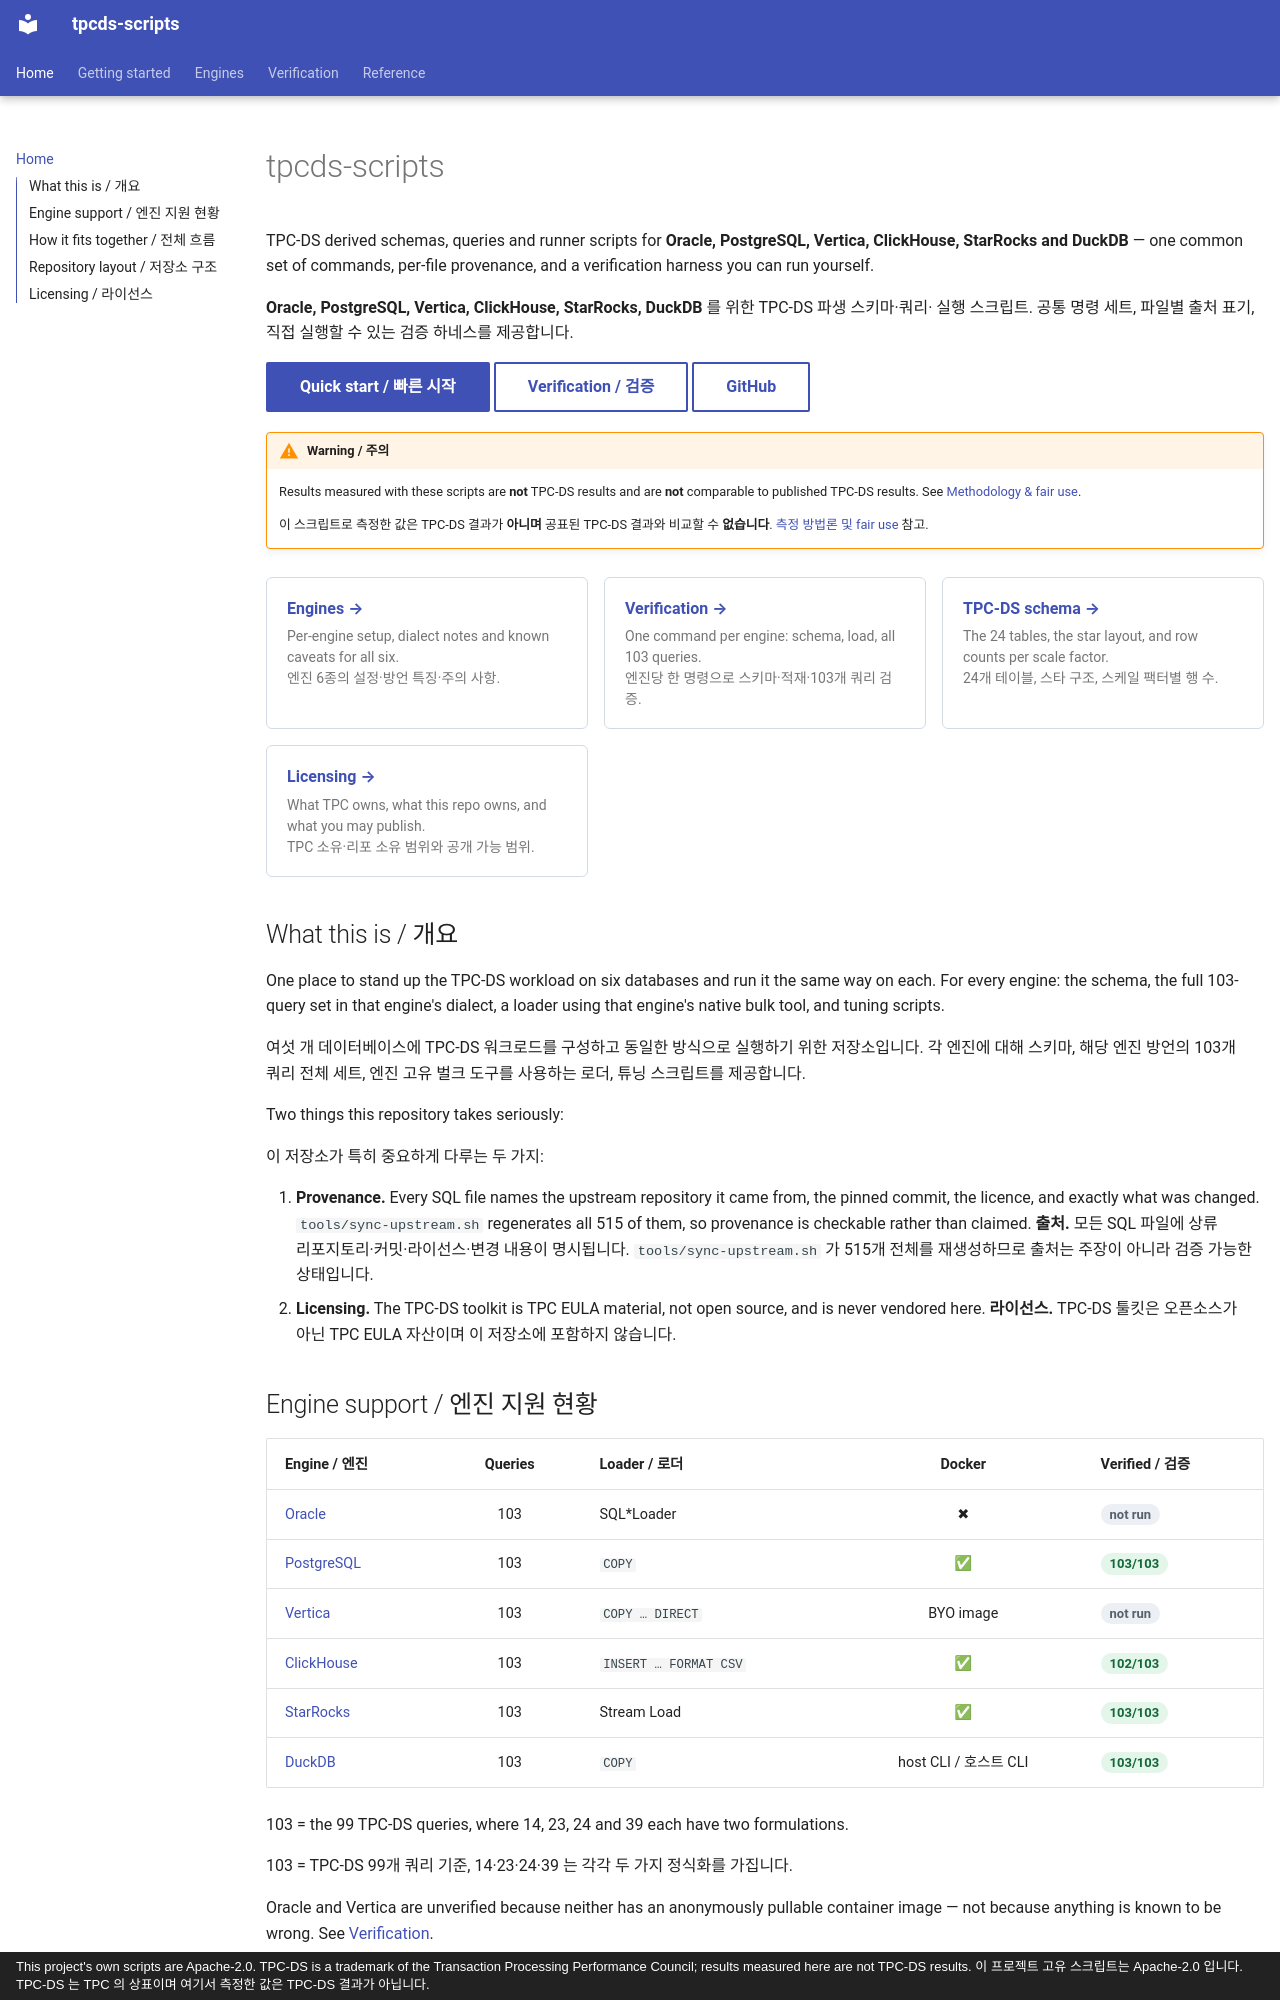

repository: litkhai/tpcds-scripts · page: index.html · generator: mkdocs · copyright: This project's own scripts are Apache-2.0. TPC-DS is a trademark of the Transaction Processing Performance Council; results measured here are not TPC-DS results. 이 프로젝트 고유 스크립트는 Apache-2.0 입니다. TPC-DS 는 TPC 의 상표이며 여기서 측정한 값은 TPC-DS 결과가 아닙니다.

# tpcds-scripts

TPC-DS derived schemas, queries and runner scripts for **Oracle, PostgreSQL, Vertica,
ClickHouse, StarRocks and DuckDB** — one common set of commands, per-file provenance, and a
verification harness you can run yourself.

**Oracle, PostgreSQL, Vertica, ClickHouse, StarRocks, DuckDB** 를 위한 TPC-DS 파생 스키마·쿼리·
실행 스크립트. 공통 명령 세트, 파일별 출처 표기, 직접 실행할 수 있는 검증 하네스를
제공합니다.

[Quick start / 빠른 시작](getting-started/quickstart.md){ .md-button .md-button--primary }
[Verification / 검증](verification/index.md){ .md-button }
[GitHub](https://github.com/litkhai/tpcds-scripts){ .md-button }

!!! warning "Warning / 주의"

    Results measured with these scripts are **not** TPC-DS results and are **not**
    comparable to published TPC-DS results. See
    [Methodology & fair use](reference/methodology.md).

    이 스크립트로 측정한 값은 TPC-DS 결과가 **아니며** 공표된 TPC-DS 결과와 비교할 수
    **없습니다**. [측정 방법론 및 fair use](reference/methodology.md) 참고.

<div class="card-grid" markdown>

[<strong>Engines →</strong><span>Per-engine setup, dialect notes and known caveats for all six.<br>엔진 6종의 설정·방언 특징·주의 사항.</span>](engines/index.md)

[<strong>Verification →</strong><span>One command per engine: schema, load, all 103 queries.<br>엔진당 한 명령으로 스키마·적재·103개 쿼리 검증.</span>](verification/index.md)

[<strong>TPC-DS schema →</strong><span>The 24 tables, the star layout, and row counts per scale factor.<br>24개 테이블, 스타 구조, 스케일 팩터별 행 수.</span>](reference/schema.md)

[<strong>Licensing →</strong><span>What TPC owns, what this repo owns, and what you may publish.<br>TPC 소유·리포 소유 범위와 공개 가능 범위.</span>](reference/licensing.md)

</div>

## What this is / 개요

One place to stand up the TPC-DS workload on six databases and run it the same way on
each. For every engine: the schema, the full 103-query set in that engine's dialect, a
loader using that engine's native bulk tool, and tuning scripts.

여섯 개 데이터베이스에 TPC-DS 워크로드를 구성하고 동일한 방식으로 실행하기 위한
저장소입니다. 각 엔진에 대해 스키마, 해당 엔진 방언의 103개 쿼리 전체 세트, 엔진 고유
벌크 도구를 사용하는 로더, 튜닝 스크립트를 제공합니다.

Two things this repository takes seriously:

이 저장소가 특히 중요하게 다루는 두 가지:

1. **Provenance.** Every SQL file names the upstream repository it came from, the pinned
   commit, the licence, and exactly what was changed. `tools/sync-upstream.sh`
   regenerates all 515 of them, so provenance is checkable rather than claimed.
   **출처.** 모든 SQL 파일에 상류 리포지토리·커밋·라이선스·변경 내용이 명시됩니다.
   `tools/sync-upstream.sh` 가 515개 전체를 재생성하므로 출처는 주장이 아니라 검증
   가능한 상태입니다.
2. **Licensing.** The TPC-DS toolkit is TPC EULA material, not open source, and is never
   vendored here.
   **라이선스.** TPC-DS 툴킷은 오픈소스가 아닌 TPC EULA 자산이며 이 저장소에 포함하지
   않습니다.
